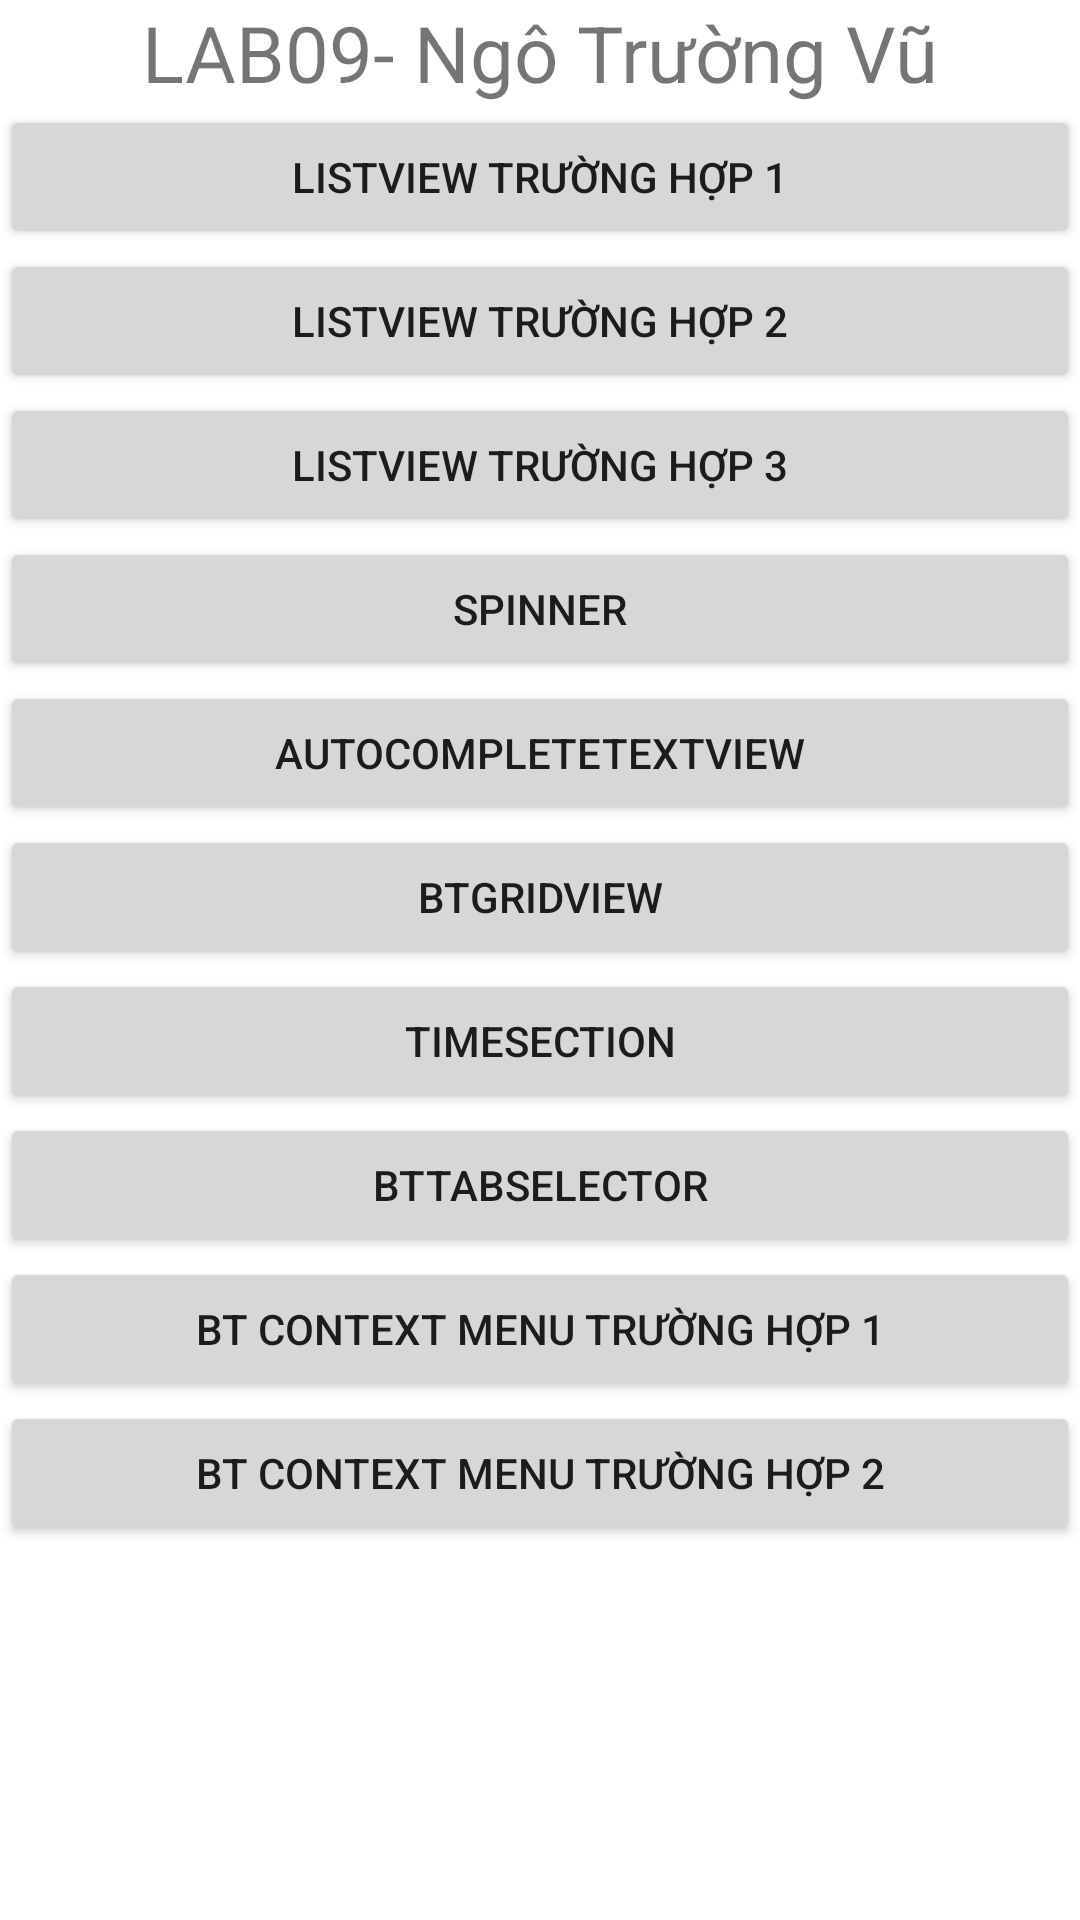

Android layout source for this screen:
<!-- AndroidManifest.xml: application theme Theme.BTLAB09Ngotruongvu -->
<!-- res/layout/activity_main.xml -->
<?xml version="1.0" encoding="utf-8"?>
<LinearLayout xmlns:android="http://schemas.android.com/apk/res/android"
    android:layout_width="match_parent"
    android:layout_height="match_parent"
    android:orientation="vertical">
    <TextView
        android:layout_width="wrap_content"
        android:layout_height="wrap_content"
        android:text="LAB09- Ngô Trường Vũ"
        android:textSize="26sp"
        android:layout_gravity="center"
        />
    <Button
        android:layout_width="match_parent"
        android:layout_height="wrap_content"
        android:onClick="listview"
        android:text="Listview trường hợp 1"
        android:id="@+id/btnlistview" />
    <Button
        android:layout_width="match_parent"
        android:layout_height="wrap_content"
        android:onClick="listview2"
        android:text="Listview trường hợp 2"
        android:id="@+id/btnlistview2"
        />
    <Button
        android:layout_width="match_parent"
        android:layout_height="wrap_content"
        android:onClick="listview3"
        android:text="Listview trường hợp 3"
        android:id="@+id/btnlistview3"
        />
    <Button
        android:layout_width="match_parent"
        android:layout_height="wrap_content"
        android:onClick="CAUSpinner"
        android:text="Spinner"
        android:id="@+id/btnCAUSpinner"
        />
    <Button
        android:layout_width="match_parent"
        android:layout_height="wrap_content"
        android:onClick="autotextview"
        android:text="AutocompleteTextView"
        android:id="@+id/btnautotextview"
        />
    <Button
        android:layout_width="match_parent"
        android:layout_height="wrap_content"
        android:onClick="btGridview"
        android:text="BTGridview"
        android:id="@+id/btnbtGridview"
        />
    <Button
        android:layout_width="match_parent"
        android:layout_height="wrap_content"
        android:onClick="btimesection"
        android:text="Timesection"
        android:id="@+id/btnbttimesection"
        />
    <Button
        android:layout_width="match_parent"
        android:layout_height="wrap_content"
        android:onClick="bttabselector"
        android:text="Bttabselector"
        android:id="@+id/btnbttabselector"
        />
    <Button
        android:layout_width="match_parent"
        android:layout_height="wrap_content"
        android:onClick="btcontextmenu1"
        android:text="BT Context menu trường hợp 1"
        android:id="@+id/btnbtcontextmenu1"
        />
    <Button
        android:layout_width="match_parent"
        android:layout_height="wrap_content"
        android:onClick="btcontextmenu2"
        android:text="BT Context menu trường hợp 2"
        android:id="@+id/btnbtcontextmenu2"
        />

</LinearLayout>
<!-- resources referenced by this layout -->
<resources>
  <style name="Theme.BTLAB09Ngotruongvu" parent="Theme.MaterialComponents.DayNight.DarkActionBar">
          
          <item name="colorPrimary">@color/purple_500</item>
          <item name="colorPrimaryVariant">@color/purple_700</item>
          <item name="colorOnPrimary">@color/white</item>
          
          <item name="colorSecondary">@color/teal_200</item>
          <item name="colorSecondaryVariant">@color/teal_700</item>
          <item name="colorOnSecondary">@color/black</item>
          
          <item name="android:statusBarColor" tools:targetApi="l">?attr/colorPrimaryVariant</item>
          
      </style>
  <!-- not gathered from this repository: default colours our renderer supplied (Android Studio template values) -->
  <color name="purple_500">#FF6200EE</color>
  <color name="purple_700">#FF3700B3</color>
  <color name="teal_200">#FF03DAC5</color>
  <color name="teal_700">#FF018786</color>
  <color name="black">#FF000000</color>
  <color name="white">#FFFFFFFF</color>
</resources>
